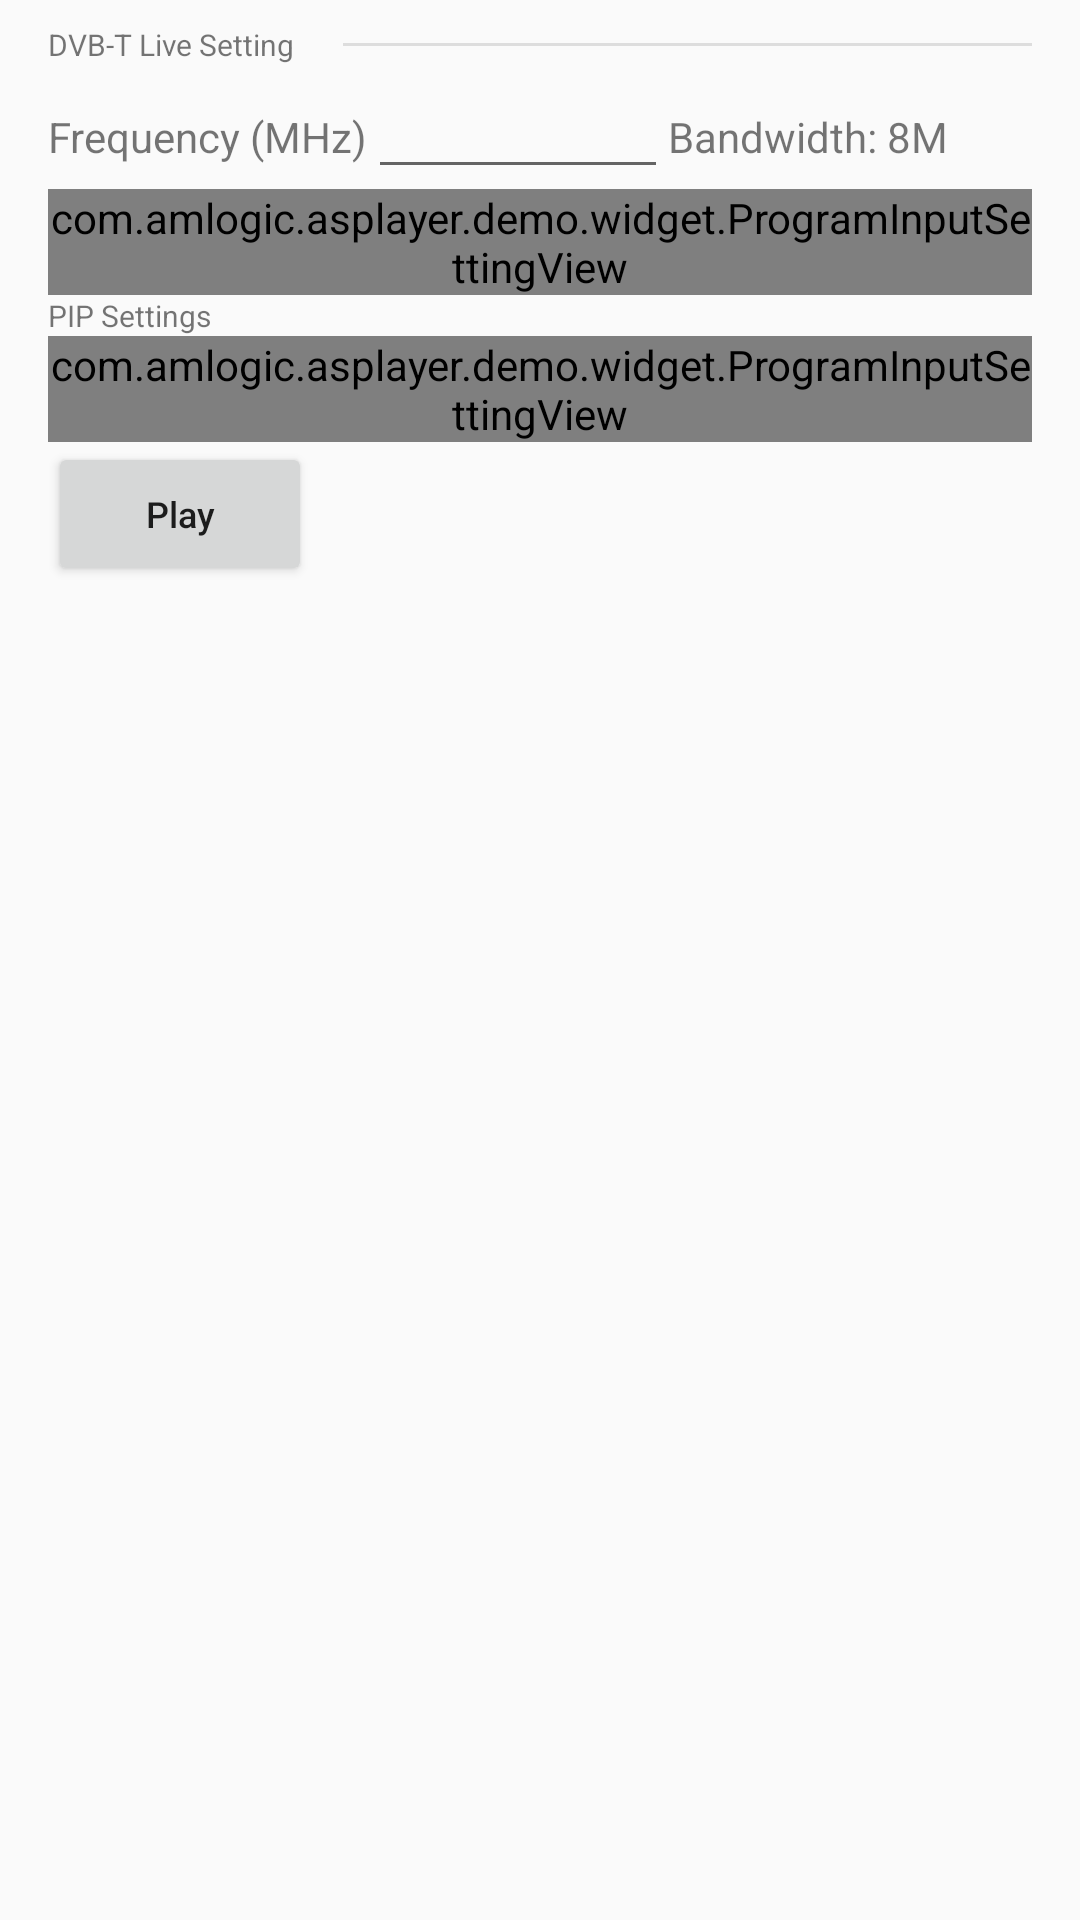

Android layout source for this screen:
<!-- AndroidManifest.xml: application theme Theme.ASPlayerDemo -->
<!-- res/layout/activity_live_pip_tv_player_setting.xml -->
<?xml version="1.0" encoding="utf-8"?>
<androidx.constraintlayout.widget.ConstraintLayout xmlns:android="http://schemas.android.com/apk/res/android"
    xmlns:app="http://schemas.android.com/apk/res-auto"
    xmlns:tools="http://schemas.android.com/tools"
    android:layout_width="match_parent"
    android:layout_height="match_parent"
    android:paddingLeft="16dp"
    android:paddingTop="8dp"
    android:paddingRight="16dp"
    android:paddingBottom="8dp"
    android:orientation="horizontal">

    <LinearLayout
        android:layout_width="wrap_content"
        android:layout_height="match_parent"
        android:orientation="vertical"
        app:layout_constraintLeft_toLeftOf="parent"
        app:layout_constraintTop_toTopOf="parent">

        <LinearLayout
            android:layout_width="wrap_content"
            android:layout_height="wrap_content"
            android:orientation="horizontal">

            <TextView
                android:layout_width="wrap_content"
                android:layout_height="wrap_content"
                android:text="@string/dvbt_live_setting_label"
                android:textSize="10dp"/>

            <View
                android:layout_width="0dp"
                android:layout_height="1dp"
                android:layout_weight="1"
                android:layout_marginLeft="16dp"
                android:layout_gravity="center_vertical"
                android:background="@color/divider_color" />
        </LinearLayout>

        <LinearLayout
            android:layout_width="match_parent"
            android:layout_height="wrap_content"
            android:orientation="horizontal">

            <TextView
                android:layout_width="wrap_content"
                android:layout_height="wrap_content"
                android:text="@string/frequency_label" />

            <EditText
                android:id="@+id/edit_frequency"
                android:layout_width="100dp"
                android:layout_height="wrap_content"
                android:hint=""
                android:inputType="number" />

            <TextView
                android:layout_width="wrap_content"
                android:layout_height="wrap_content"
                android:text="@string/bandwidth_label" />
        </LinearLayout>

        <com.amlogic.asplayer.demo.widget.ProgramInputSettingView
            android:id="@+id/program_setting_view"
            android:layout_width="match_parent"
            android:layout_height="wrap_content"/>

        <TextView
            android:layout_width="wrap_content"
            android:layout_height="wrap_content"
            android:text="@string/pip_settings_label"
            android:textSize="10dp"/>

        <com.amlogic.asplayer.demo.widget.ProgramInputSettingView
            android:id="@+id/pip_program_setting_view"
            android:layout_width="match_parent"
            android:layout_height="wrap_content" />

        <Button
            android:id="@+id/btn_fullscreen_play"
            android:layout_width="wrap_content"
            android:layout_height="wrap_content"
            android:padding="8dp"
            android:text="@string/fullscreen_play_video"
            android:textSize="12dp"/>

    </LinearLayout>

</androidx.constraintlayout.widget.ConstraintLayout>
<!-- resources referenced by this layout -->
<resources>
  <color name="divider_color">#dddddd</color>
  <string name="bandwidth_label">Bandwidth: 8M</string>
  <string name="dvbt_live_setting_label">DVB-T Live Setting</string>
  <string name="frequency_label">Frequency (MHz)</string>
  <string name="fullscreen_play_video">Play</string>
  <string name="pip_settings_label">PIP Settings</string>
  <style name="Theme.ASPlayerDemo" parent="Theme.AppCompat.Light.DarkActionBar">
          
          <item name="colorPrimary">@color/purple_500</item>
          <item name="colorPrimaryDark">@color/purple_700</item>
          <item name="colorAccent">@color/teal_200</item>
          
          <item name="android:textAllCaps">false</item>
      </style>
  <color name="purple_500">#FF6200EE</color>
  <color name="purple_700">#FF3700B3</color>
  <color name="teal_200">#FF03DAC5</color>
</resources>
